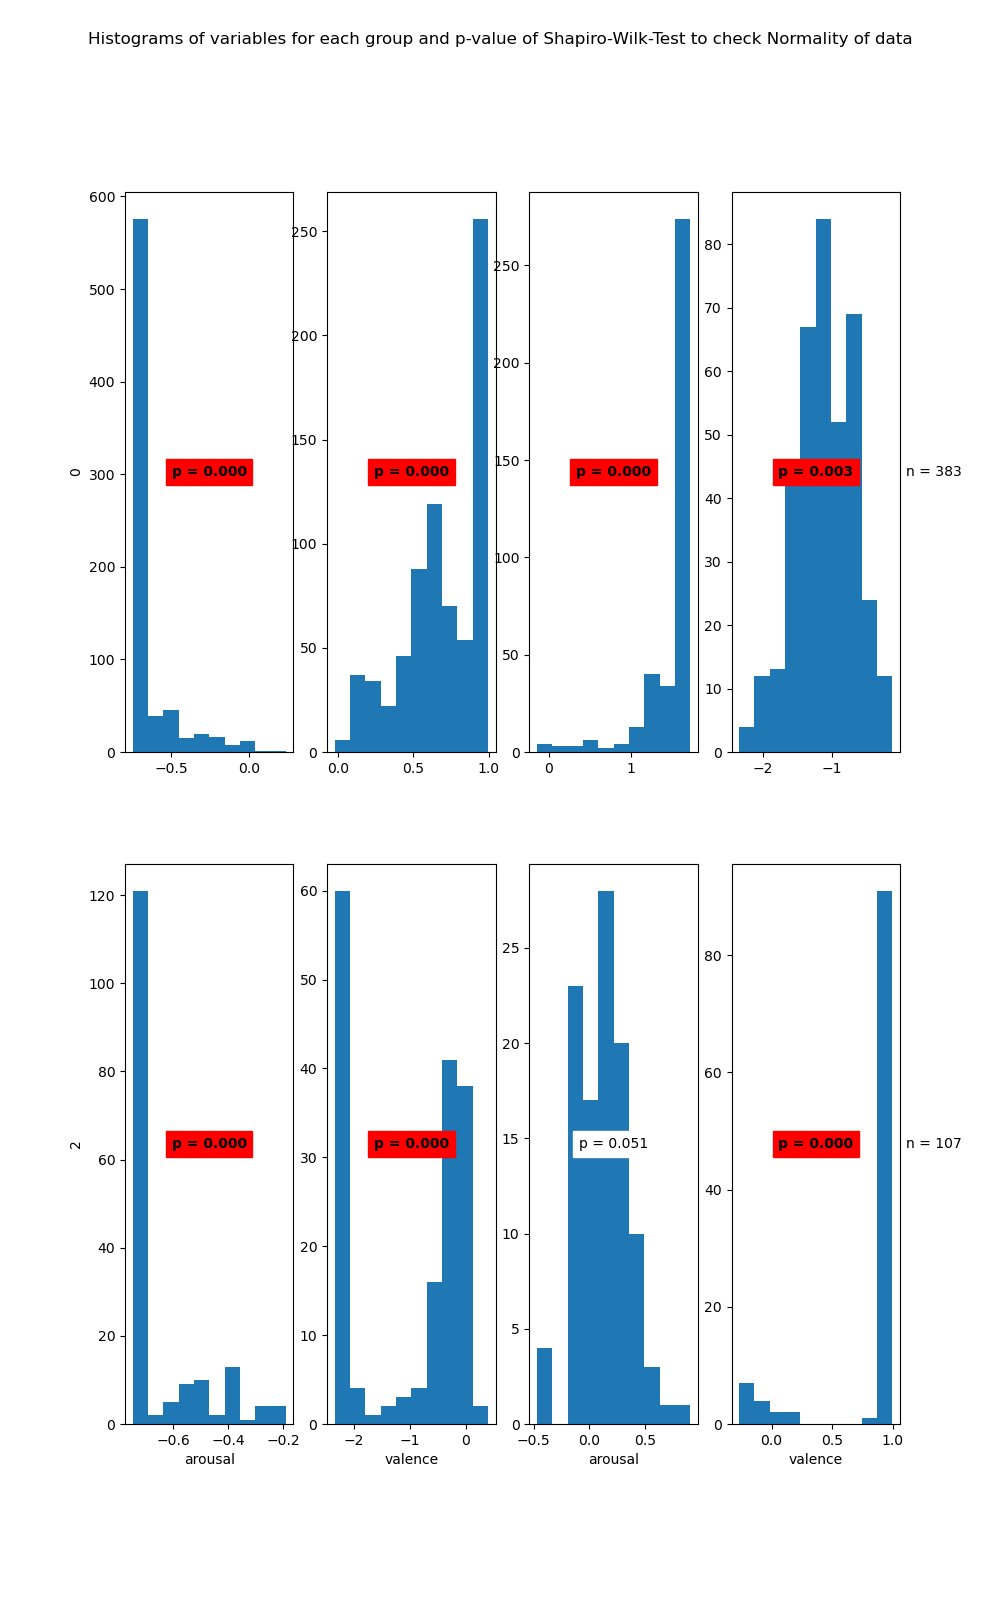

The file beside this chart, header and first rows:
State	Variable	Statistic	Samples	p-value	Significance
0	arousal	0.53	732	0.0	True
0	valence	0.9	732	0.0	True
1	arousal	0.61	383	0.0	True
1	valence	0.99	383	0.003	True
2	arousal	0.64	171	0.0	True
2	valence	0.75	171	0.0	True
3	arousal	0.98	107	0.051	False
3	valence	0.47	107	0.0	True
